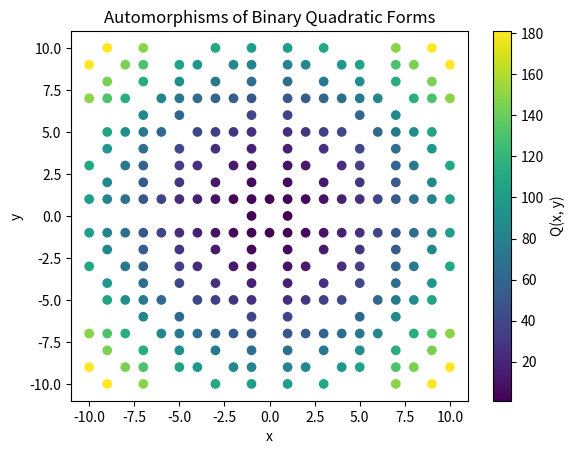

The script that saved this image:
import matplotlib.pyplot as plt
import numpy as np

# Define the quadratic form Q(x, y) = ax^2 + bxy + cy^2
def quadratic_form(a, b, c, x, y):
    return a*x**2 + b*x*y + c*y**2

# Generate coprime (x, y) pairs within a range
def generate_coprime_pairs(n):
    coprimes = []
    for x in range(-n, n+1):
        for y in range(-n, n+1):
            if np.gcd(x, y) == 1 and (x != 0 or y != 0):
                coprimes.append((x, y))
    return coprimes

# Parameters for the quadratic form
a, b, c = 1, 0, 1

# Range for coprime pairs
n = 10

# Generate the data
coprimes = generate_coprime_pairs(n)
values = [quadratic_form(a, b, c, x, y) for x, y in coprimes]

# Plotting
fig, ax = plt.subplots()
scatter = ax.scatter([x for x, y in coprimes], [y for x, y in coprimes], c=values, cmap='viridis')
plt.colorbar(scatter, label='Q(x, y)')

# Function to update the plot on click
def on_click(event):
    if event.inaxes:
        dx = event.xdata
        dy = event.ydata
        ax.set_xlim(ax.get_xlim() + dx)
        ax.set_ylim(ax.get_ylim() + dy)
        plt.draw()

# Connect the click event to the update function
cid = fig.canvas.mpl_connect('button_press_event', on_click)

plt.xlabel('x')
plt.ylabel('y')
plt.title('Automorphisms of Binary Quadratic Forms')
plt.show()
